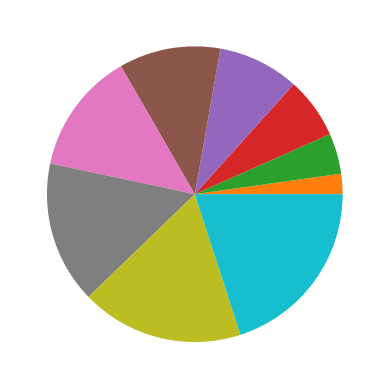

Write Python code to recreate this figure.
import matplotlib.pyplot as plt
import numpy as np
xpoints = np.array([x for x in range(10)])
ypoints = np.array([x for x in range(10)])
plt.pie(xpoints)
plt.show()